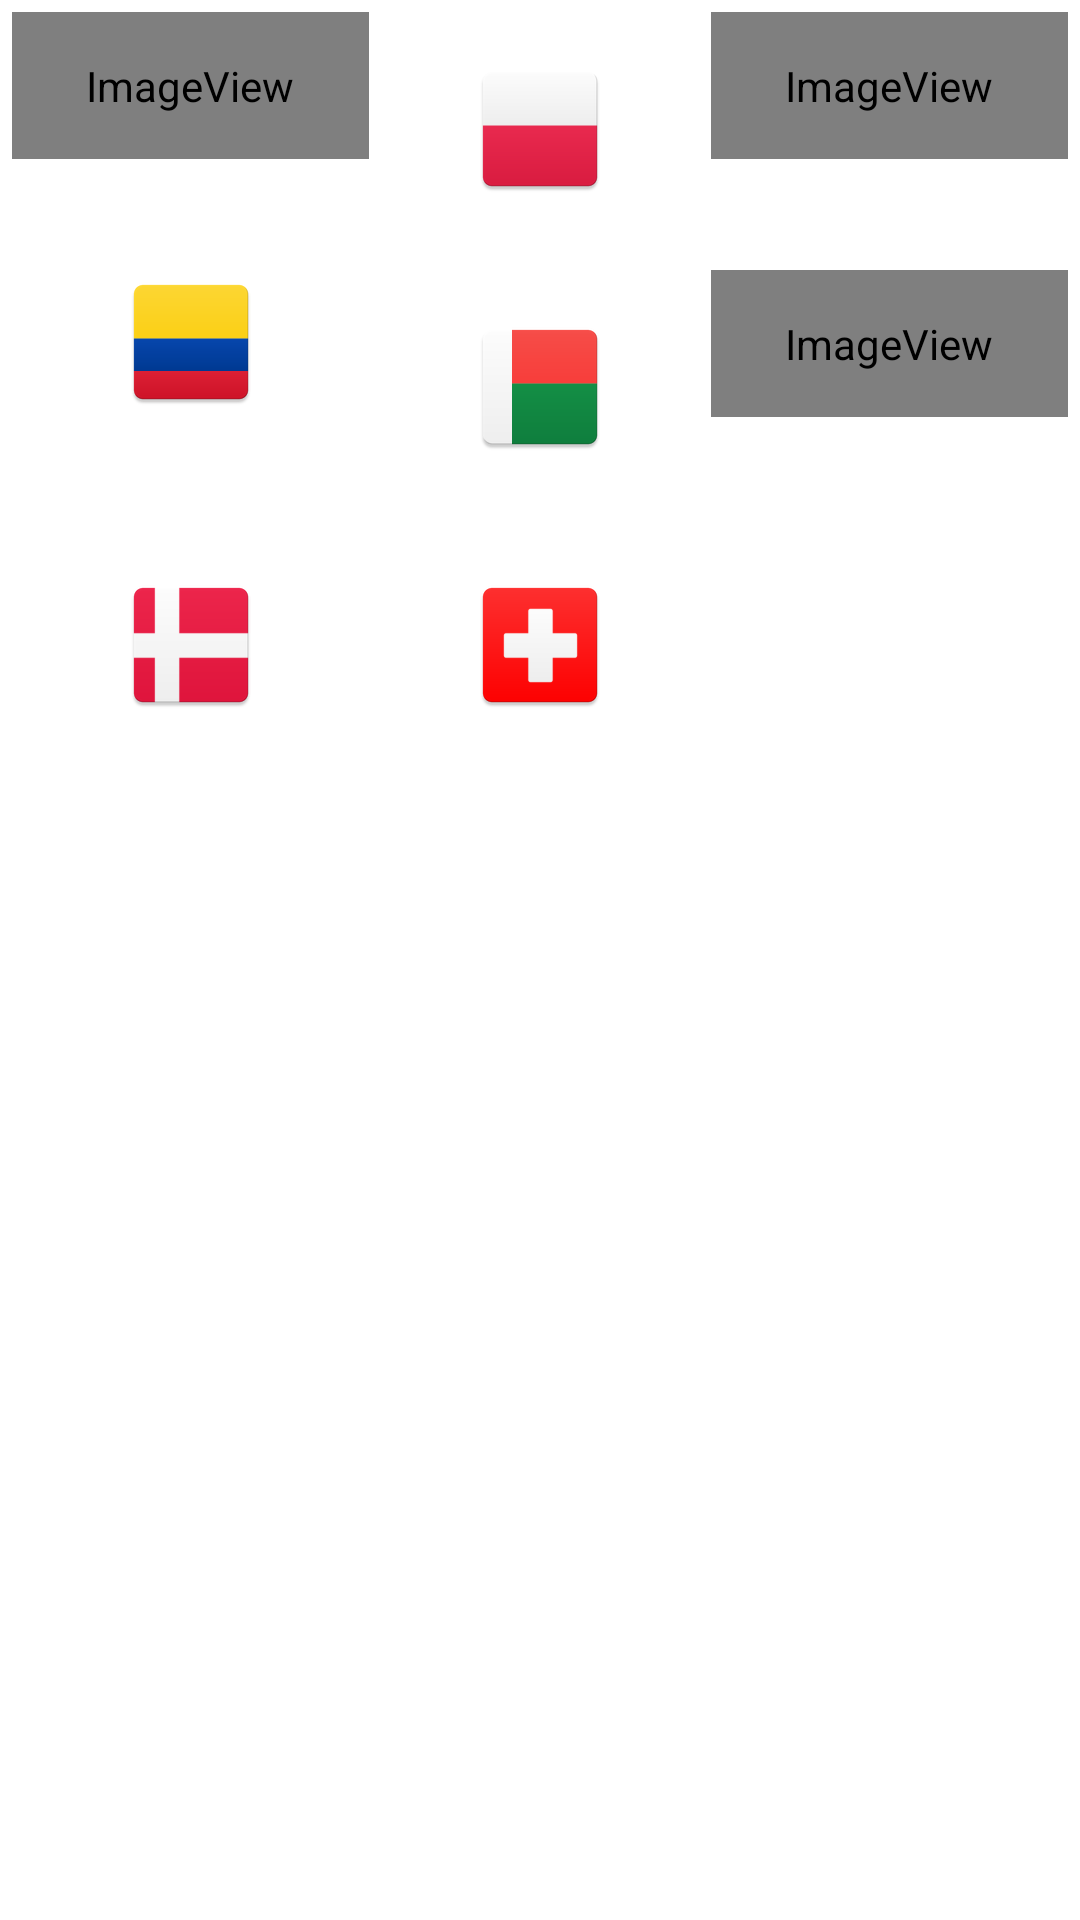

Write the Android layout XML for this screen, with the resource values it uses.
<!-- AndroidManifest.xml: application theme Theme.Tarasov_Lesson2 -->
<!-- res/layout/activity_third.xml -->
<?xml version="1.0" encoding="utf-8"?>
<GridLayout xmlns:android="http://schemas.android.com/apk/res/android"
    xmlns:app="http://schemas.android.com/apk/res-auto"
    xmlns:tools="http://schemas.android.com/tools"
    android:layout_width="wrap_content"
    android:layout_height="wrap_content"
    android:layout_gravity="center"
    android:columnCount="3"
    android:orientation="horizontal"
    android:useDefaultMargins="true"
    android:layout_marginTop="-100dp"
    tools:context=".ThirdActivity">

    <ImageView
        android:id="@+id/imageView1"
        android:layout_width="wrap_content"
        android:layout_height="wrap_content"
        android:layout_columnWeight="0.3"
        android:layout_row="0"
        android:padding="15dp"
        app:srcCompat="@mipmap/austria" />

    <ImageView
        android:id="@+id/imageView2"
        android:layout_width="wrap_content"
        android:layout_height="wrap_content"
        android:layout_row="0"
        android:layout_columnWeight="0.3"
        android:padding="15dp"
        app:srcCompat="@mipmap/poland" />

    <ImageView
        android:id="@+id/imageView3"
        android:layout_width="wrap_content"
        android:layout_height="wrap_content"
        android:layout_row="0"
        android:layout_columnWeight="0.3"
        android:padding="15dp"
        app:srcCompat="@mipmap/italy" />


    <ImageView
        android:id="@+id/imageView4"
        android:layout_width="wrap_content"
        android:layout_height="wrap_content"
        android:layout_row="0"
        android:layout_columnWeight="0.3"

        app:srcCompat="@mipmap/colombia" />

    <ImageView
        android:id="@+id/imageView5"
        android:layout_width="wrap_content"
        android:layout_height="wrap_content"
        android:layout_row="0"
        android:layout_columnWeight="0.3"
        android:padding="15dp"
        app:srcCompat="@mipmap/madagascar" />

    <ImageView
        android:id="@+id/imageView6"
        android:layout_width="wrap_content"
        android:layout_height="wrap_content"
        android:layout_row="0"
        android:layout_columnWeight="0.3"
        android:padding="15dp"
        app:srcCompat="@mipmap/thai" />

    <ImageView
        android:id="@+id/imageView7"
        android:layout_width="wrap_content"
        android:layout_height="wrap_content"
        android:layout_row="0"
        android:layout_columnWeight="0.3"
        android:padding="15dp"
        app:srcCompat="@mipmap/denmark" />

    <ImageView
        android:id="@+id/imageView8"
        android:layout_width="wrap_content"
        android:layout_height="wrap_content"
        android:layout_row="0"
        android:layout_columnWeight="0.3"
        android:padding="15dp"
        app:srcCompat="@mipmap/swiss" />


</GridLayout>
<!-- resources referenced by this layout -->
<resources>
  <!-- mipmap austria (mipmap-anydpi-v26) -->
  <?xml version="1.0" encoding="utf-8"?>
  <adaptive-icon xmlns:android="http://schemas.android.com/apk/res/android">
      <background android:drawable="@drawable/austria_background"/>
      <foreground android:drawable="@drawable/austria_foreground"/>
  </adaptive-icon>
  <!-- mipmap colombia: png bitmap (mipmap-hdpi, 1567 bytes) -->
  <!-- mipmap denmark: png bitmap (mipmap-hdpi, 1851 bytes) -->
  <!-- mipmap italy (mipmap-anydpi-v26) -->
  <?xml version="1.0" encoding="utf-8"?>
  <adaptive-icon xmlns:android="http://schemas.android.com/apk/res/android">
      <background android:drawable="@drawable/italy_background"/>
      <foreground android:drawable="@drawable/italy_foreground"/>
  </adaptive-icon>
  <!-- mipmap madagascar: png bitmap (mipmap-hdpi, 1443 bytes) -->
  <!-- mipmap poland: png bitmap (mipmap-hdpi, 1387 bytes) -->
  <!-- mipmap swiss: png bitmap (mipmap-hdpi, 1825 bytes) -->
  <!-- mipmap thai (mipmap-anydpi-v26) -->
  <?xml version="1.0" encoding="utf-8"?>
  <adaptive-icon xmlns:android="http://schemas.android.com/apk/res/android">
      <background android:drawable="@drawable/thai_background"/>
      <foreground android:drawable="@drawable/thai_foreground"/>
  </adaptive-icon>
  <style name="Theme.Tarasov_Lesson2" parent="Theme.MaterialComponents.DayNight.DarkActionBar">
          
          <item name="colorPrimary">@color/purple_500</item>
          <item name="colorPrimaryVariant">@color/purple_700</item>
          <item name="colorOnPrimary">@color/white</item>
          
          <item name="colorSecondary">@color/teal_200</item>
          <item name="colorSecondaryVariant">@color/teal_700</item>
          <item name="colorOnSecondary">@color/black</item>
          
          <item name="android:statusBarColor" tools:targetApi="l">?attr/colorPrimaryVariant</item>
          
      </style>
  <!-- drawable austria_foreground: vector/xml drawable (drawable-v24, 3241 chars, omitted) -->
  <!-- drawable italy_foreground: vector/xml drawable (drawable-v24, 3238 chars, omitted) -->
  <!-- drawable thai_foreground: vector/xml drawable (drawable-v24, 3969 chars, omitted) -->
  <!-- not gathered from this repository: default colours our renderer supplied (Android Studio template values) -->
  <color name="purple_500">#FF6200EE</color>
  <color name="purple_700">#FF3700B3</color>
  <color name="teal_200">#FF03DAC5</color>
  <color name="teal_700">#FF018786</color>
  <color name="black">#FF000000</color>
  <color name="white">#FFFFFFFF</color>
</resources>
